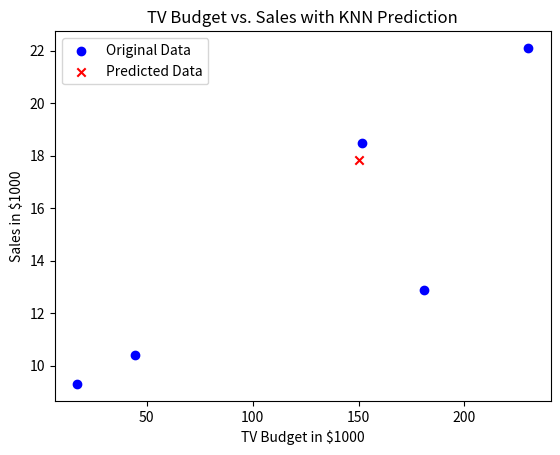

Write Python code to recreate this figure.
import pandas as pd
import matplotlib.pyplot as plt

# Reading data from CSV
data = {
    'TV': [230.1, 44.5, 17.2, 151.5, 180.8],
    'Sales': [22.1, 10.4, 9.3, 18.5, 12.9]
}
df = pd.DataFrame(data)

# Function to calculate Euclidean distance between two points
def euclidean_distance(tv1, tv2):
    return abs(tv1 - tv2)

# Function to find the k nearest neighbors to a given query point
def find_k_nearest_neighbors(df, query_tv, k):
    distances = []
    for i in range(len(df)):
        dist = euclidean_distance(query_tv, df.iloc[i]['TV']) #150 - tv 
        distances.append((df.iloc[i]['Sales'], dist))
    
    for i in distances:
        print(i)
   
    
    distances.sort(key=lambda x: x[1])
    print("AFTER SORT:")
    for i in distances:
        print(i)
    
    neighbors = distances[:k]
    return neighbors

# Function to predict the target value for a given query point using KNN
def knn_predict(df, query_tv, k):
    neighbors = find_k_nearest_neighbors(df, query_tv, k)
    total_sales = 0
    for neighbor in neighbors:
        total_sales += neighbor[0]  # Add each neighbor's sales to the total
    average_sales = total_sales / k  # Calculate the average sales based on k neighbors
    return average_sales

# Example usage
query_tv = 150  # Example query point (TV budget)
k = 3  # Number of neighbors to consider
predicted_sales = knn_predict(df, query_tv, k)

# Plotting the original data points
plt.scatter(df['TV'], df['Sales'], color='blue', label='Original Data')

# Plotting the predicted data point
plt.scatter(query_tv, predicted_sales, color='red', label='Predicted Data', marker='x')

# Adding plot labels and title
plt.xlabel('TV Budget in $1000')
plt.ylabel('Sales in $1000')
plt.title('TV Budget vs. Sales with KNN Prediction')
plt.legend()

# Showing the plot
plt.show()
